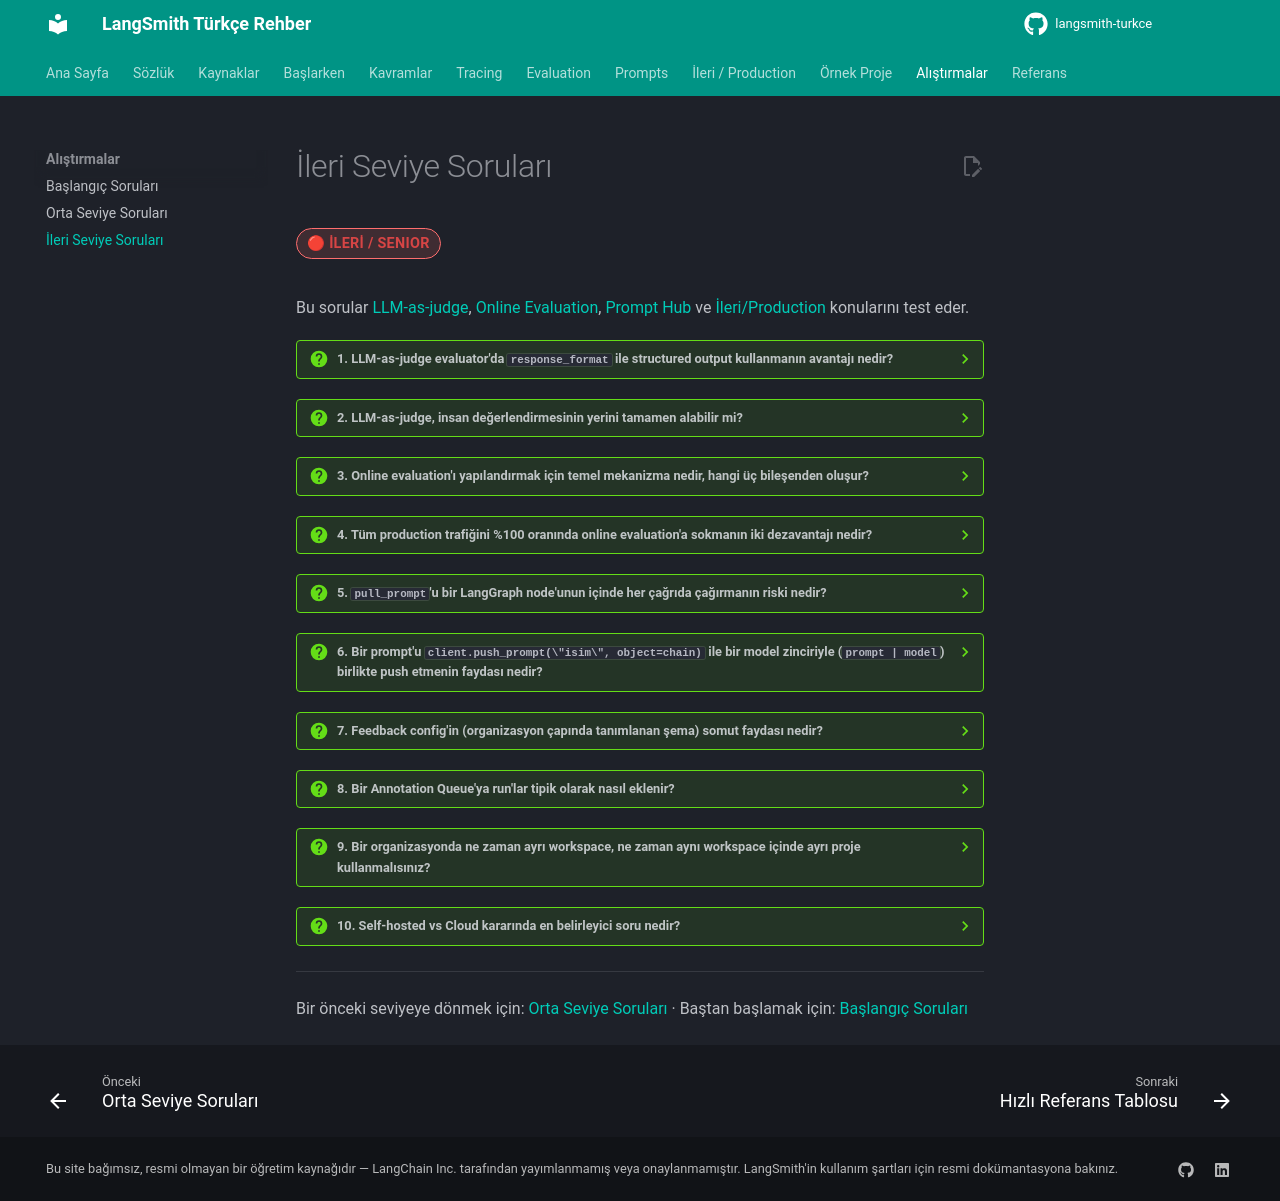

repository: emineksknc/langsmith-turkce · page: alistirmalar/ileri-seviye-sorulari/index.html · generator: mkdocs

# İleri Seviye Soruları

<span class="badge badge-ileri">🔴 İLERİ / SENIOR</span>

Bu sorular [LLM-as-judge](../evaluation/llm-as-judge.md), [Online Evaluation](../evaluation/online-evaluation.md), [Prompt Hub](../prompts/prompt-hub.md) ve [İleri/Production](../ileri-seviye/feedback-annotation.md) konularını test eder.

??? question "1. LLM-as-judge evaluator'da `response_format` ile structured output kullanmanın avantajı nedir?"
    Yargıç modelin serbest metin yerine garanti tipli bir çıktı (ör. `bool`, sabit bir şema) döndürmesini sağlar — string ayrıştırmaya (regex, "evet" kelimesi arama) güvenmekten çok daha sağlamdır ve modelin beklenmedik bir formatta cevap vermesi riskini ortadan kaldırır.

??? question "2. LLM-as-judge, insan değerlendirmesinin yerini tamamen alabilir mi?"
    Hayır — LLM-as-judge insan değerlendirmesini **ölçeklendirir**, yerine geçmez. Yargıç modelin kendisi de hata yapabilir; kritik kararlar için yargıcın skorlarını periyodik olarak birkaç insan örneğiyle karşılaştırıp güvenilirliğini doğrulamak gerekir.

??? question "3. Online evaluation'ı yapılandırmak için temel mekanizma nedir, hangi üç bileşenden oluşur?"
    **Automation Rules** (otomasyon kuralları). Üç bileşen: filtre (hangi run'lar), örnekleme oranı (yüzde kaçı) ve aksiyon (dataset'e ekleme, annotation queue'ya gönderme, webhook tetikleme veya online evaluator çalıştırma).

??? question "4. Tüm production trafiğini %100 oranında online evaluation'a sokmanın iki dezavantajı nedir?"
    Maliyet (her örneklenen run için ek bir LLM çağrısı/yargıç maliyeti oluşur) ve veri saklama maliyeti (eşleşen trace'ler otomatik olarak extended data retention'a yükseltilir, bu da fiyatlandırmayı etkiler). Küçük bir örneklemle başlamak daha maliyet-etkindir.

??? question "5. `pull_prompt`'u bir LangGraph node'unun içinde her çağrıda çağırmanın riski nedir?"
    Her çağrı senkron bir HTTP isteği yapar — bu hem gereksiz gecikme ekler hem de async node'larda olay döngüsünü (event loop) bloke edebilir. Prompt'u uygulama başlangıcında bir kez çekip önbelleğe almak önerilir.

??? question "6. Bir prompt'u `client.push_prompt(\"isim\", object=chain)` ile bir model zinciriyle (`prompt | model`) birlikte push etmenin faydası nedir?"
    Prompt'un hangi model konfigürasyonuyla kullanılacağı bilgisini de saklar — bu sayede LangSmith Playground'da prompt'u doğrudan doğru modelle test edebilirsiniz, sadece şablon metnini değil.

??? question "7. Feedback config'in (organizasyon çapında tanımlanan şema) somut faydası nedir?"
    Her ekip üyesinin aynı metrik için **aynı ölçütle** (ör. aynı 0-1 skala, aynı kategori isimleri) geri bildirim vermesini sağlar — versiyon kontrolü ve tutarlılık sunar, özellikle CI/CD pipeline'larında veya ortamlar arası evaluation kurulumlarını çoğaltırken kullanışlıdır.

??? question "8. Bir Annotation Queue'ya run'lar tipik olarak nasıl eklenir?"
    Genelde bir Automation Rule üzerinden otomatik olarak (ör. "negatif feedback alan her run'ı bu kuyruğa ekle"), ama programatik olarak `client.add_runs_to_annotation_queue(queue_id=..., run_ids=[...])` ile de elle eklenebilir.

??? question "9. Bir organizasyonda ne zaman ayrı workspace, ne zaman aynı workspace içinde ayrı proje kullanmalısınız?"
    Farklı ekipler ya da tamamen farklı erişim gereksinimleri (ör. müşteriye özel veri izolasyonu) varsa ayrı **workspace**. Aynı ekip içindeki farklı ortamlar (dev/staging/prod) için genelde aynı workspace'te farklı **proje** adları (`LANGSMITH_PROJECT`) yeterlidir.

??? question "10. Self-hosted vs Cloud kararında en belirleyici soru nedir?"
    Verinin şirket ağının dışına çıkıp çıkamayacağı (regülasyon, KVKK/GDPR gereksinimleri). Bu kısıtlama varsa self-hosted zorunlu hale gelir; yoksa karar, platform yönetecek bir ekibin olup olmadığına ve tam kontrol ihtiyacına bağlıdır.

---

Bir önceki seviyeye dönmek için: [Orta Seviye Soruları](orta-seviye-sorulari.md) · Baştan başlamak için: [Başlangıç Soruları](baslangic-sorulari.md)
